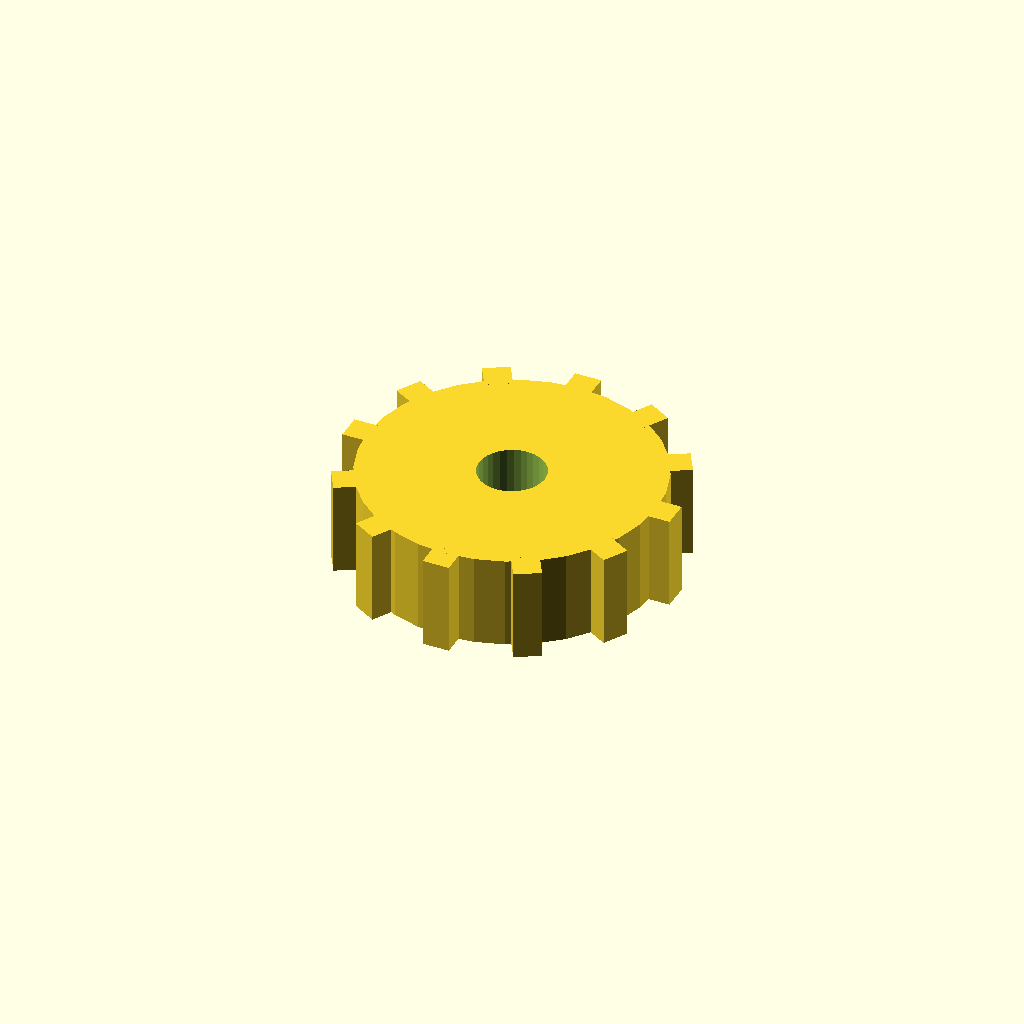
Cell 1: the model at its default parameters.
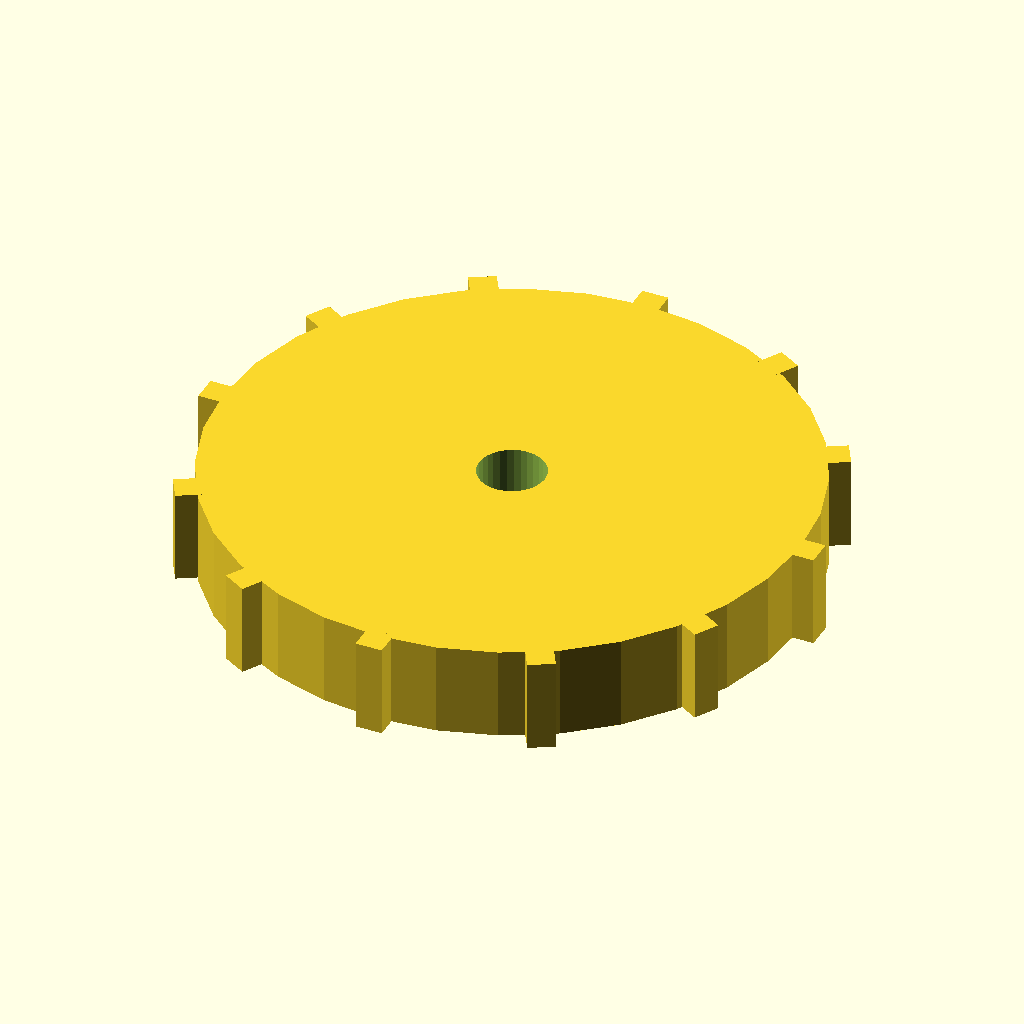
Cell 2 — disc_r set to 44, the other parameters unchanged.
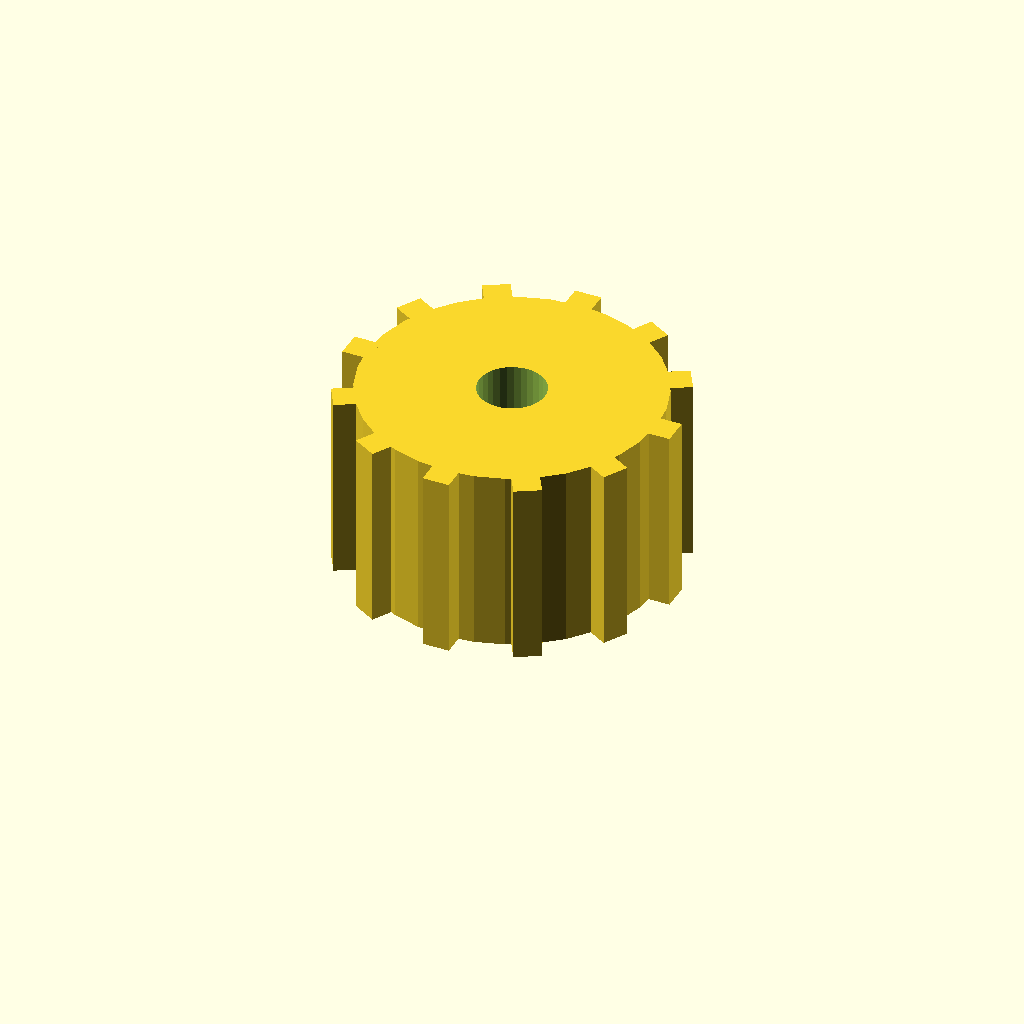
Cell 3: disc_t = 28 (everything else at default).
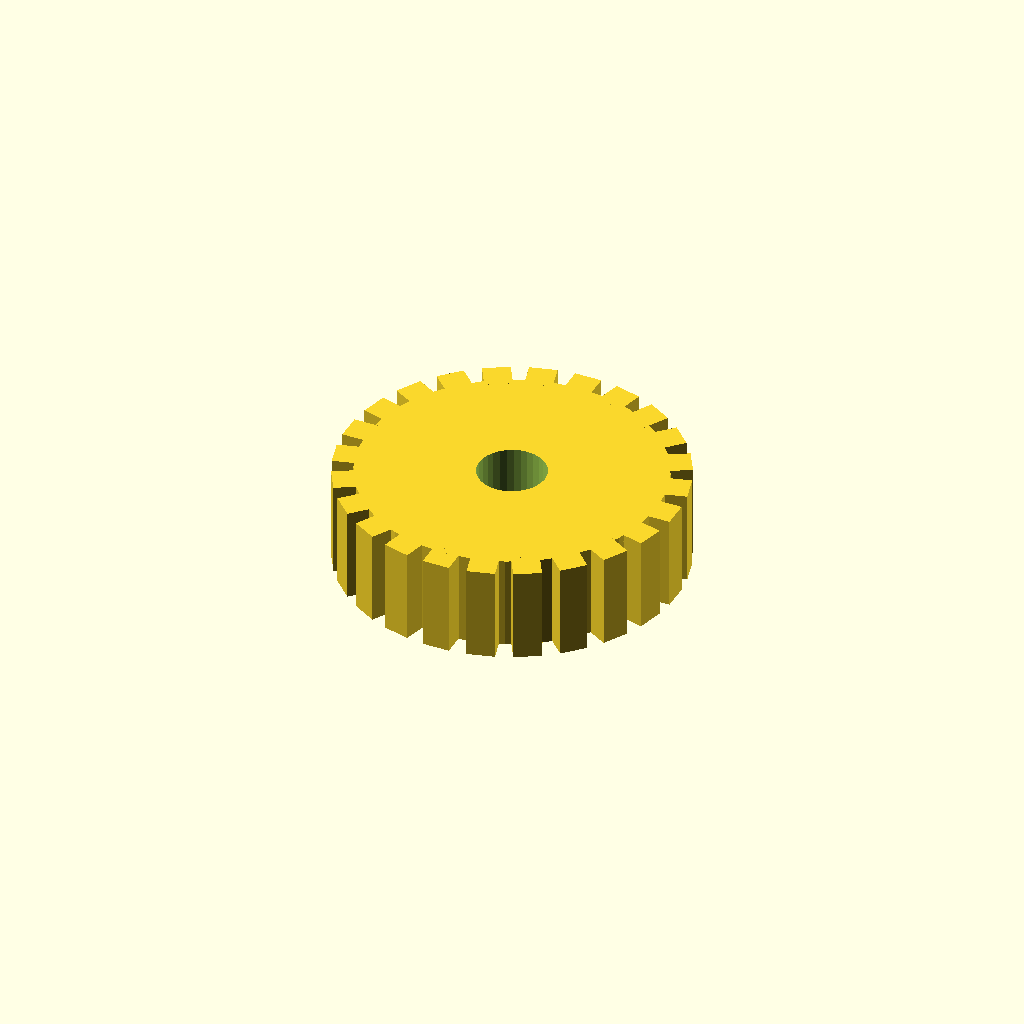
Cell 4: n_teeth = 24 (everything else at default).
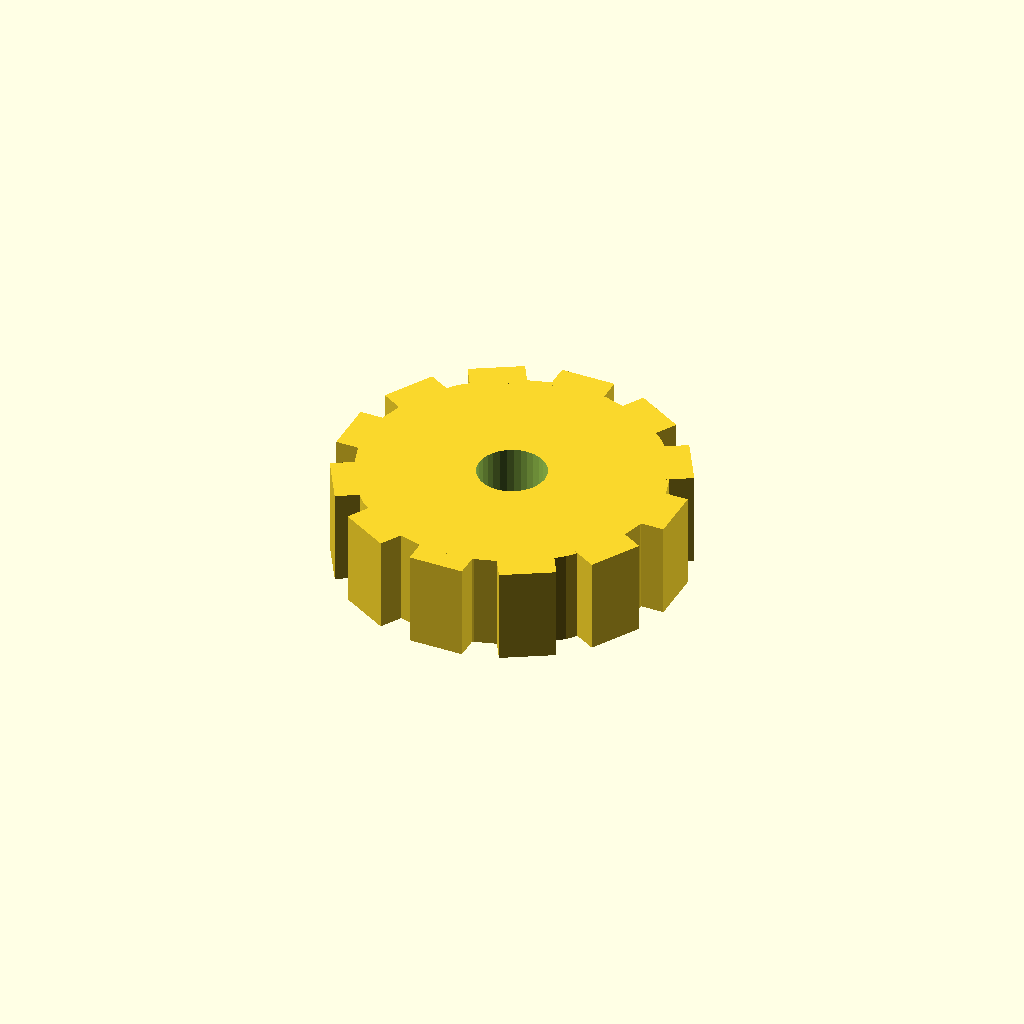
Cell 5: tooth_w = 8 (everything else at default).
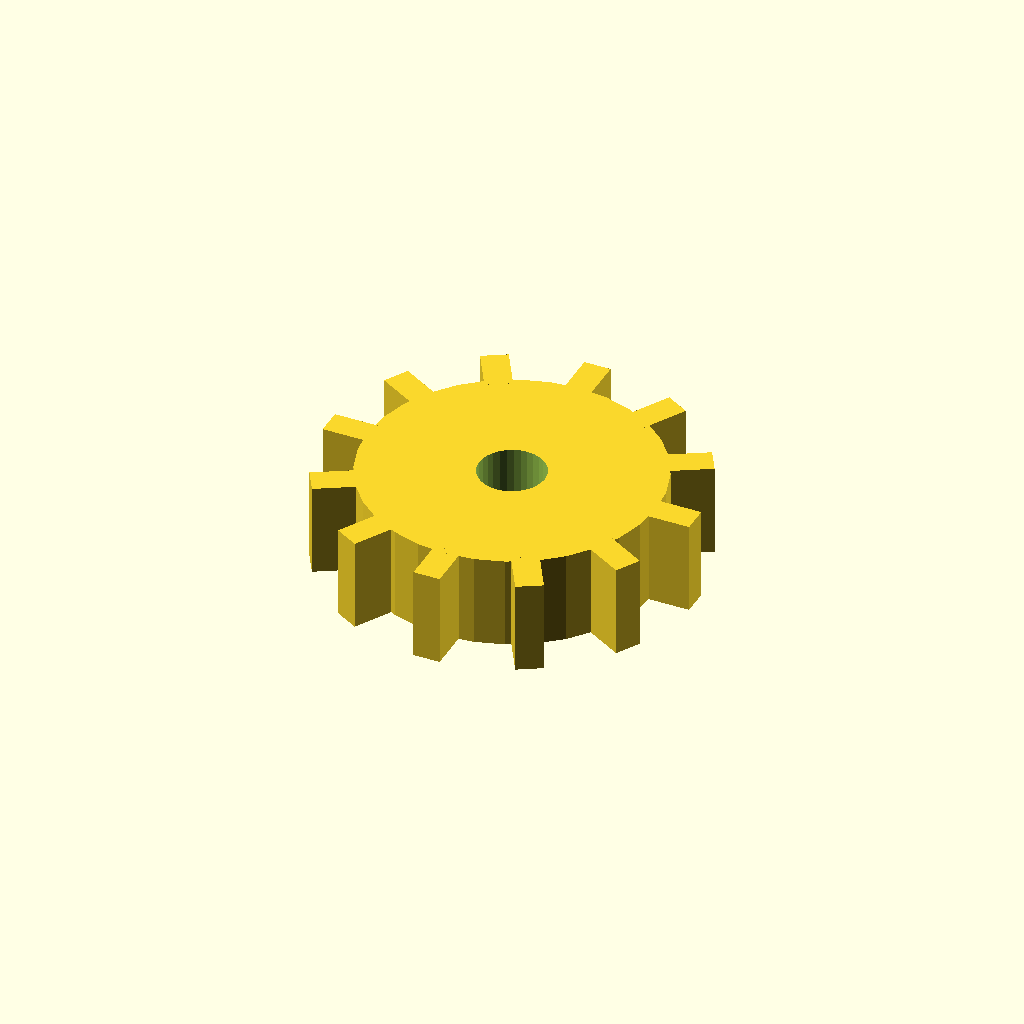
Cell 6: tooth_h = 6 (everything else at default).
All cells are drawn from one camera (rotation 55°, 0°, 25°, orthographic, colour scheme Cornfield), so only the parameter changes between them.
OpenSCAD source file optional_data/data/solid3/spurblank/part_0138.scad:
$fn = 32;

// ----------------------------------------------------------------------
// Spur blank: bored gear blank
// ----------------------------------------------------------------------

// --- parameters (mm) ---
disc_r = 22;              // blank root radius
disc_t = 14;              // blank thickness
n_teeth = 12;             // stub tooth count
tooth_w = 4;              // tooth width at the root
tooth_h = 3;              // tooth height above the root
bore_r = 5;               // central bore radius

out_r = disc_r + tooth_h;  // tip radius
bbox_x = 50.0;  // measured width over the teeth
bbox_y = 50.0;  // measured depth over the teeth

difference() {
union() {
  cylinder(r = disc_r, h = disc_t);
  for (i = [0 : n_teeth - 1])
    rotate([0, 0, i * 360 / n_teeth])
      translate([disc_r - 1, -tooth_w / 2, 0])
        cube([tooth_h + 1, tooth_w, disc_t]);
}
  translate([0, 0, -1]) cylinder(r = bore_r, h = disc_t + 2);
}
Parameter table extracted from the source (name, type, default, range or options):
disc_r: number, default 22
disc_t: number, default 14
n_teeth: number, default 12
tooth_w: number, default 4
tooth_h: number, default 3
bore_r: number, default 5
bbox_x: number, default 50
bbox_y: number, default 50
